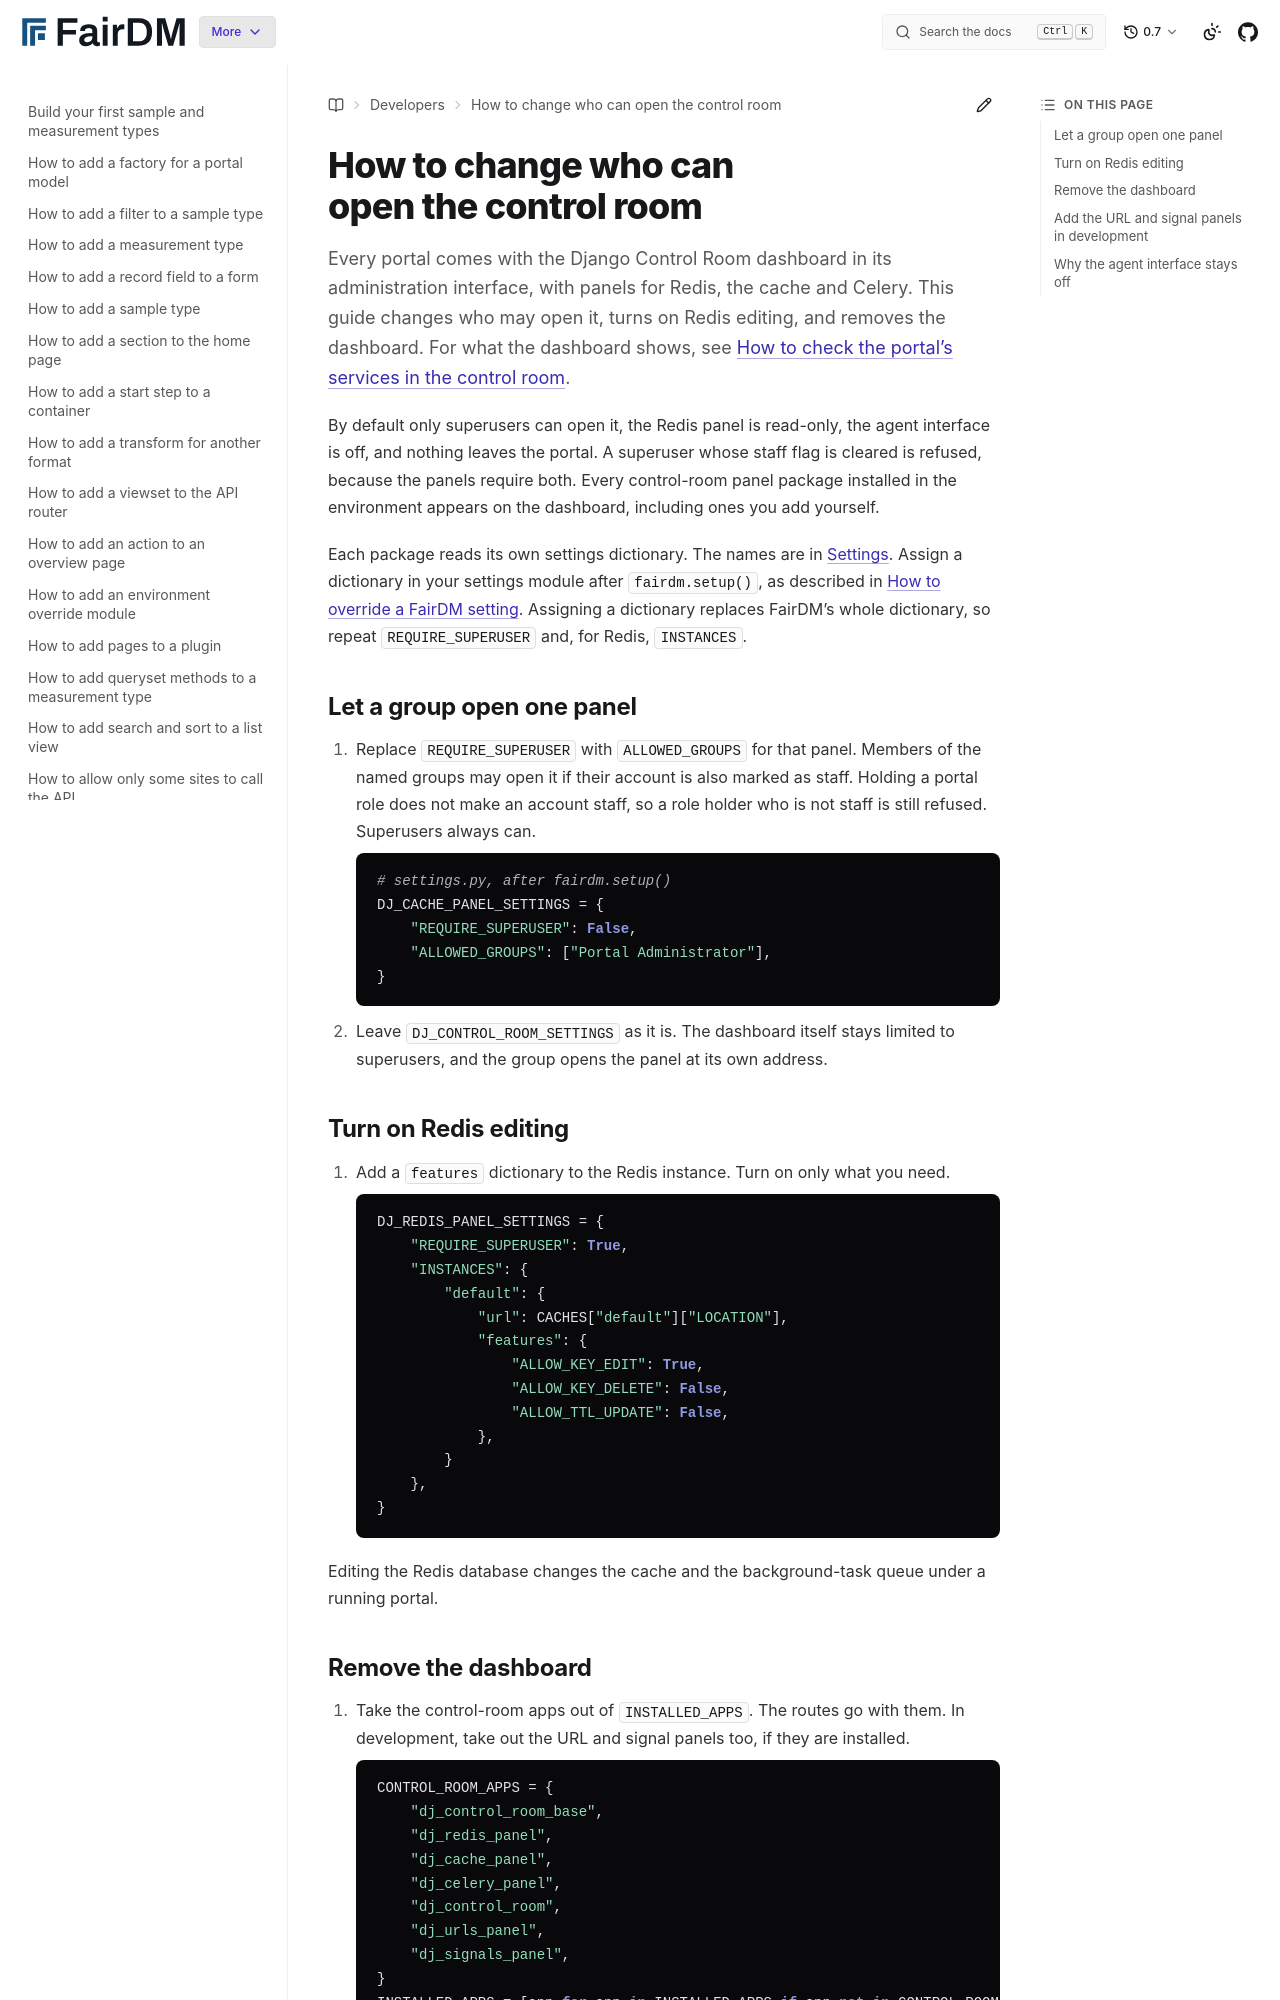

repository: FAIR-DM/fairdm · page: 0.7/developers/how-to/change-who-can-open-the-control-room.html · generator: sphinx

# How to change who can open the control room

Every portal comes with the Django Control Room dashboard in its administration interface, with panels for Redis, the cache and Celery. This guide changes who may open it, turns on Redis editing, and removes the dashboard. For what the dashboard shows, see [How to check the portal's services in the control room](../../administrators/how-to/check-the-portals-services-in-the-control-room.md).

By default only superusers can open it, the Redis panel is read-only, the agent interface is off, and nothing leaves the portal. A superuser whose staff flag is cleared is refused, because the panels require both. Every control-room panel package installed in the environment appears on the dashboard, including ones you add yourself.

Each package reads its own settings dictionary. The names are in [Settings](../reference/settings.md#operations-dashboard). Assign a dictionary in your settings module after `fairdm.setup()`, as described in [How to override a FairDM setting](override-a-fairdm-setting.md). Assigning a dictionary replaces FairDM's whole dictionary, so repeat `REQUIRE_SUPERUSER` and, for Redis, `INSTANCES`.

## Let a group open one panel

1. Replace `REQUIRE_SUPERUSER` with `ALLOWED_GROUPS` for that panel. Members of the named groups may open it if their account is also marked as staff. Holding a portal role does not make an account staff, so a role holder who is not staff is still refused. Superusers always can.

   ```python
   # settings.py, after fairdm.setup()
   DJ_CACHE_PANEL_SETTINGS = {
       "REQUIRE_SUPERUSER": False,
       "ALLOWED_GROUPS": ["Portal Administrator"],
   }
   ```

2. Leave `DJ_CONTROL_ROOM_SETTINGS` as it is. The dashboard itself stays limited to superusers, and the group opens the panel at its own address.

## Turn on Redis editing

1. Add a `features` dictionary to the Redis instance. Turn on only what you need.

   ```python
   DJ_REDIS_PANEL_SETTINGS = {
       "REQUIRE_SUPERUSER": True,
       "INSTANCES": {
           "default": {
               "url": CACHES["default"]["LOCATION"],
               "features": {
                   "ALLOW_KEY_EDIT": True,
                   "ALLOW_KEY_DELETE": False,
                   "ALLOW_TTL_UPDATE": False,
               },
           }
       },
   }
   ```

Editing the Redis database changes the cache and the background-task queue under a running portal.
